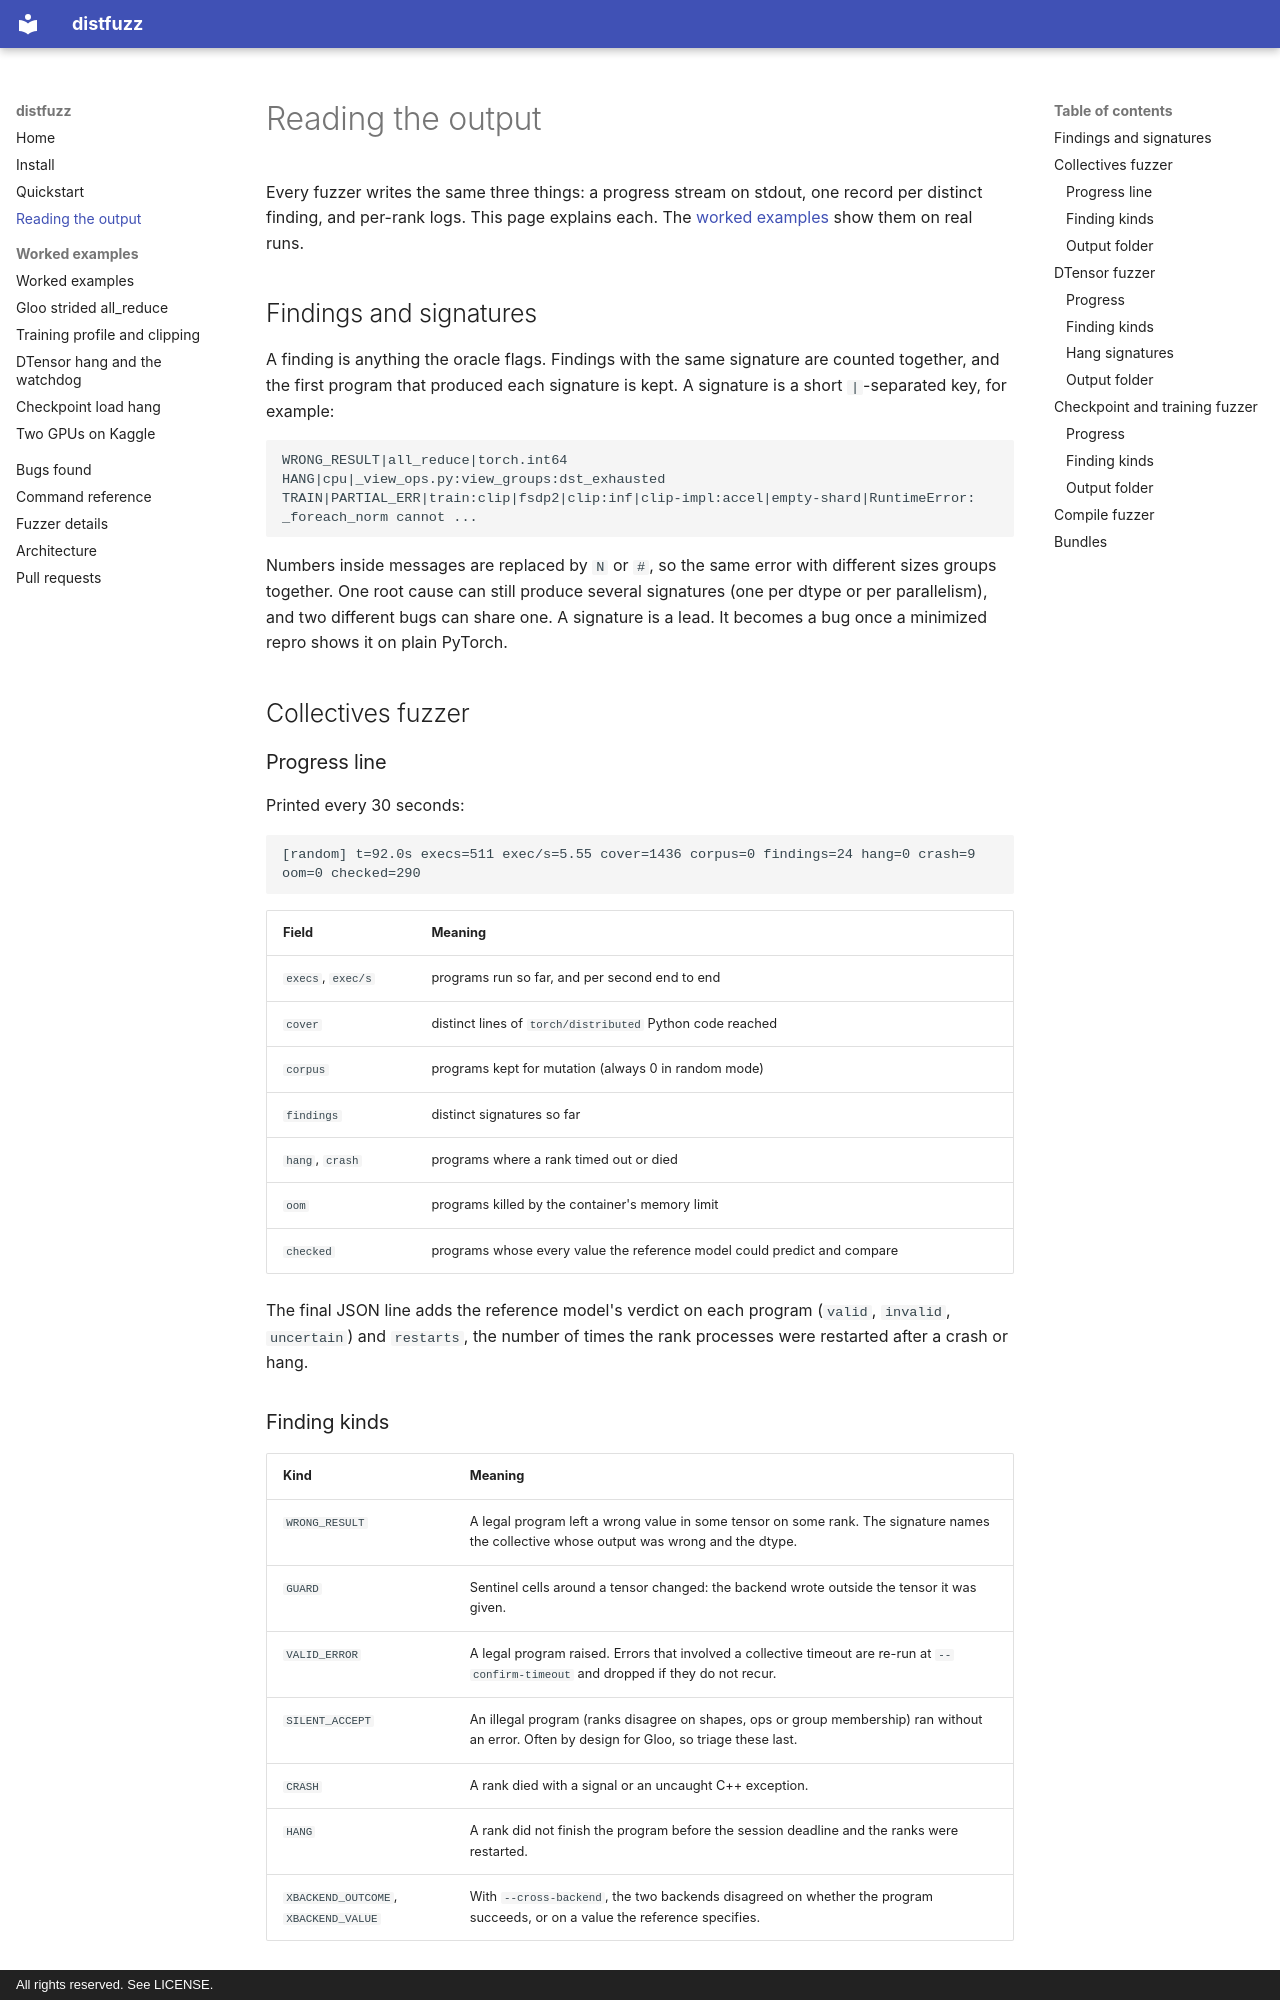

repository: Temilola23/distfuzz · page: output/index.html · generator: mkdocs · copyright: All rights reserved. See LICENSE.

# Reading the output

Every fuzzer writes the same three things: a progress stream on stdout, one record per distinct finding, and per-rank logs. This page explains each. The [worked examples](examples/index.md) show them on real runs.

## Findings and signatures

A finding is anything the oracle flags. Findings with the same signature are counted together, and the first program that produced each signature is kept. A signature is a short `|`-separated key, for example:

```
WRONG_RESULT|all_reduce|torch.int64
HANG|cpu|_view_ops.py:view_groups:dst_exhausted
TRAIN|PARTIAL_ERR|train:clip|fsdp2|clip:inf|clip-impl:accel|empty-shard|RuntimeError: _foreach_norm cannot ...
```

Numbers inside messages are replaced by `N` or `#`, so the same error with different sizes groups together. One root cause can still produce several signatures (one per dtype or per parallelism), and two different bugs can share one. A signature is a lead. It becomes a bug once a minimized repro shows it on plain PyTorch.

## Collectives fuzzer

### Progress line

Printed every 30 seconds:

```
[random] t=92.0s execs=511 exec/s=5.55 cover=1436 corpus=0 findings=24 hang=0 crash=9 oom=0 checked=290
```

| Field | Meaning |
|---|---|
| `execs`, `exec/s` | programs run so far, and per second end to end |
| `cover` | distinct lines of `torch/distributed` Python code reached |
| `corpus` | programs kept for mutation (always 0 in random mode) |
| `findings` | distinct signatures so far |
| `hang`, `crash` | programs where a rank timed out or died |
| `oom` | programs killed by the container's memory limit |
| `checked` | programs whose every value the reference model could predict and compare |

The final JSON line adds the reference model's verdict on each program (`valid`, `invalid`, `uncertain`) and `restarts`, the number of times the rank processes were restarted after a crash or hang.
